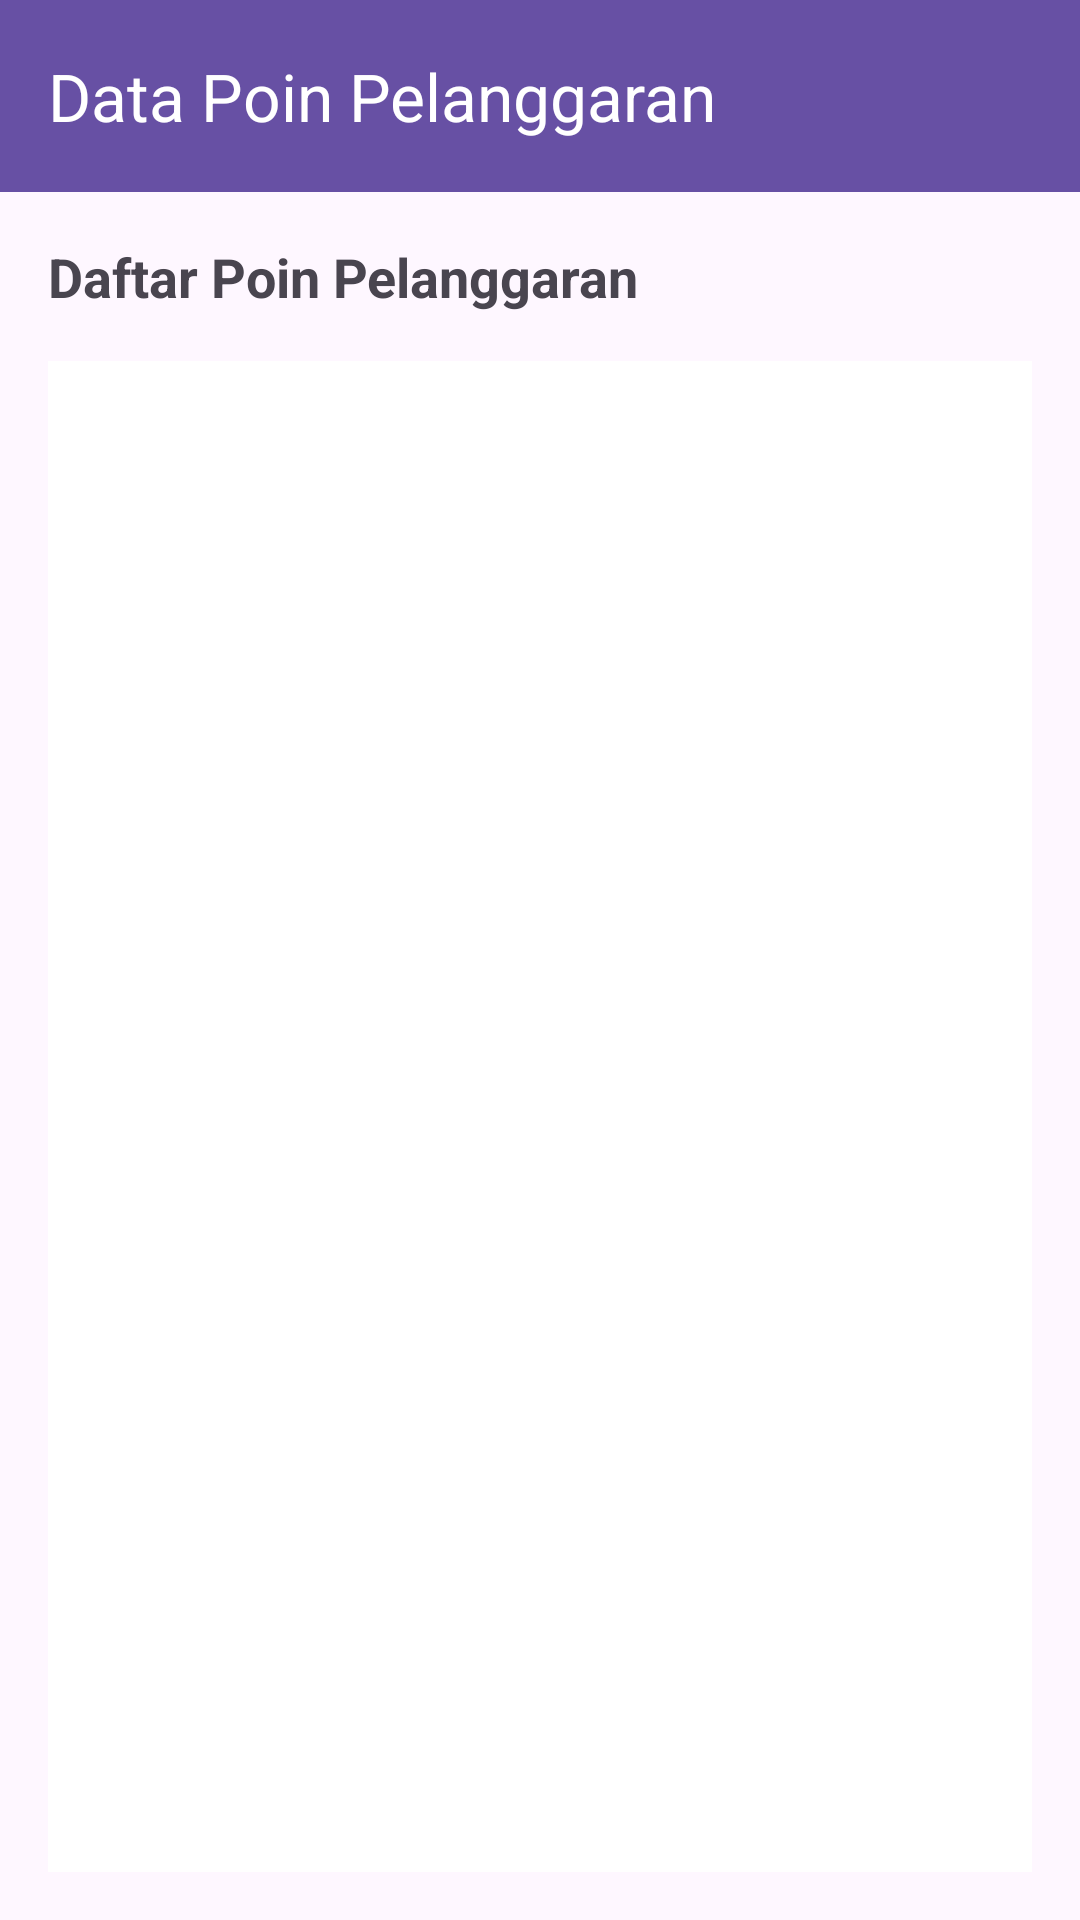

Produce the Android XML layout that renders to this screen, including the resource entries it uses.
<!-- AndroidManifest.xml: application theme Theme.LA -->
<!-- res/layout/activity_data_poin_siswa.xml -->
<?xml version="1.0" encoding="utf-8"?>
<androidx.coordinatorlayout.widget.CoordinatorLayout
    xmlns:android="http://schemas.android.com/apk/res/android"
    xmlns:app="http://schemas.android.com/apk/res-auto"
    xmlns:tools="http://schemas.android.com/tools"
    android:layout_width="match_parent"
    android:layout_height="match_parent"
    tools:context=".DataPoinSiswaActivity">

    
    <com.google.android.material.appbar.MaterialToolbar
        android:id="@+id/toolbar"
        android:layout_width="match_parent"
        android:layout_height="?attr/actionBarSize"
        android:background="?attr/colorPrimary"
        android:elevation="4dp"
        app:title="Data Poin Pelanggaran"
        app:titleTextColor="@android:color/white"
        app:navigationIcon="@drawable/ic_arrow_back" />

    
    <LinearLayout
        android:layout_width="match_parent"
        android:layout_height="match_parent"
        android:orientation="vertical"
        android:layout_marginTop="?attr/actionBarSize"
        android:padding="16dp">

        
        <TextView
            android:layout_width="match_parent"
            android:layout_height="wrap_content"
            android:text="Daftar Poin Pelanggaran"
            android:textSize="18sp"
            android:textStyle="bold"
            android:layout_marginBottom="16dp"/>

        
        <ListView
            android:id="@+id/listview_datapoin_siswa"
            android:layout_width="match_parent"
            android:layout_height="0dp"
            android:layout_weight="1"
            android:divider="@android:color/darker_gray"
            android:dividerHeight="0.5dp"
            android:background="@android:color/white"/>

    </LinearLayout>

</androidx.coordinatorlayout.widget.CoordinatorLayout>
<!-- resources referenced by this layout -->
<resources>
  <style name="Theme.LA" parent="Base.Theme.LA" />
  <style name="Base.Theme.LA" parent="Theme.Material3.DayNight.NoActionBar">
          
          
  
      </style>
</resources>
